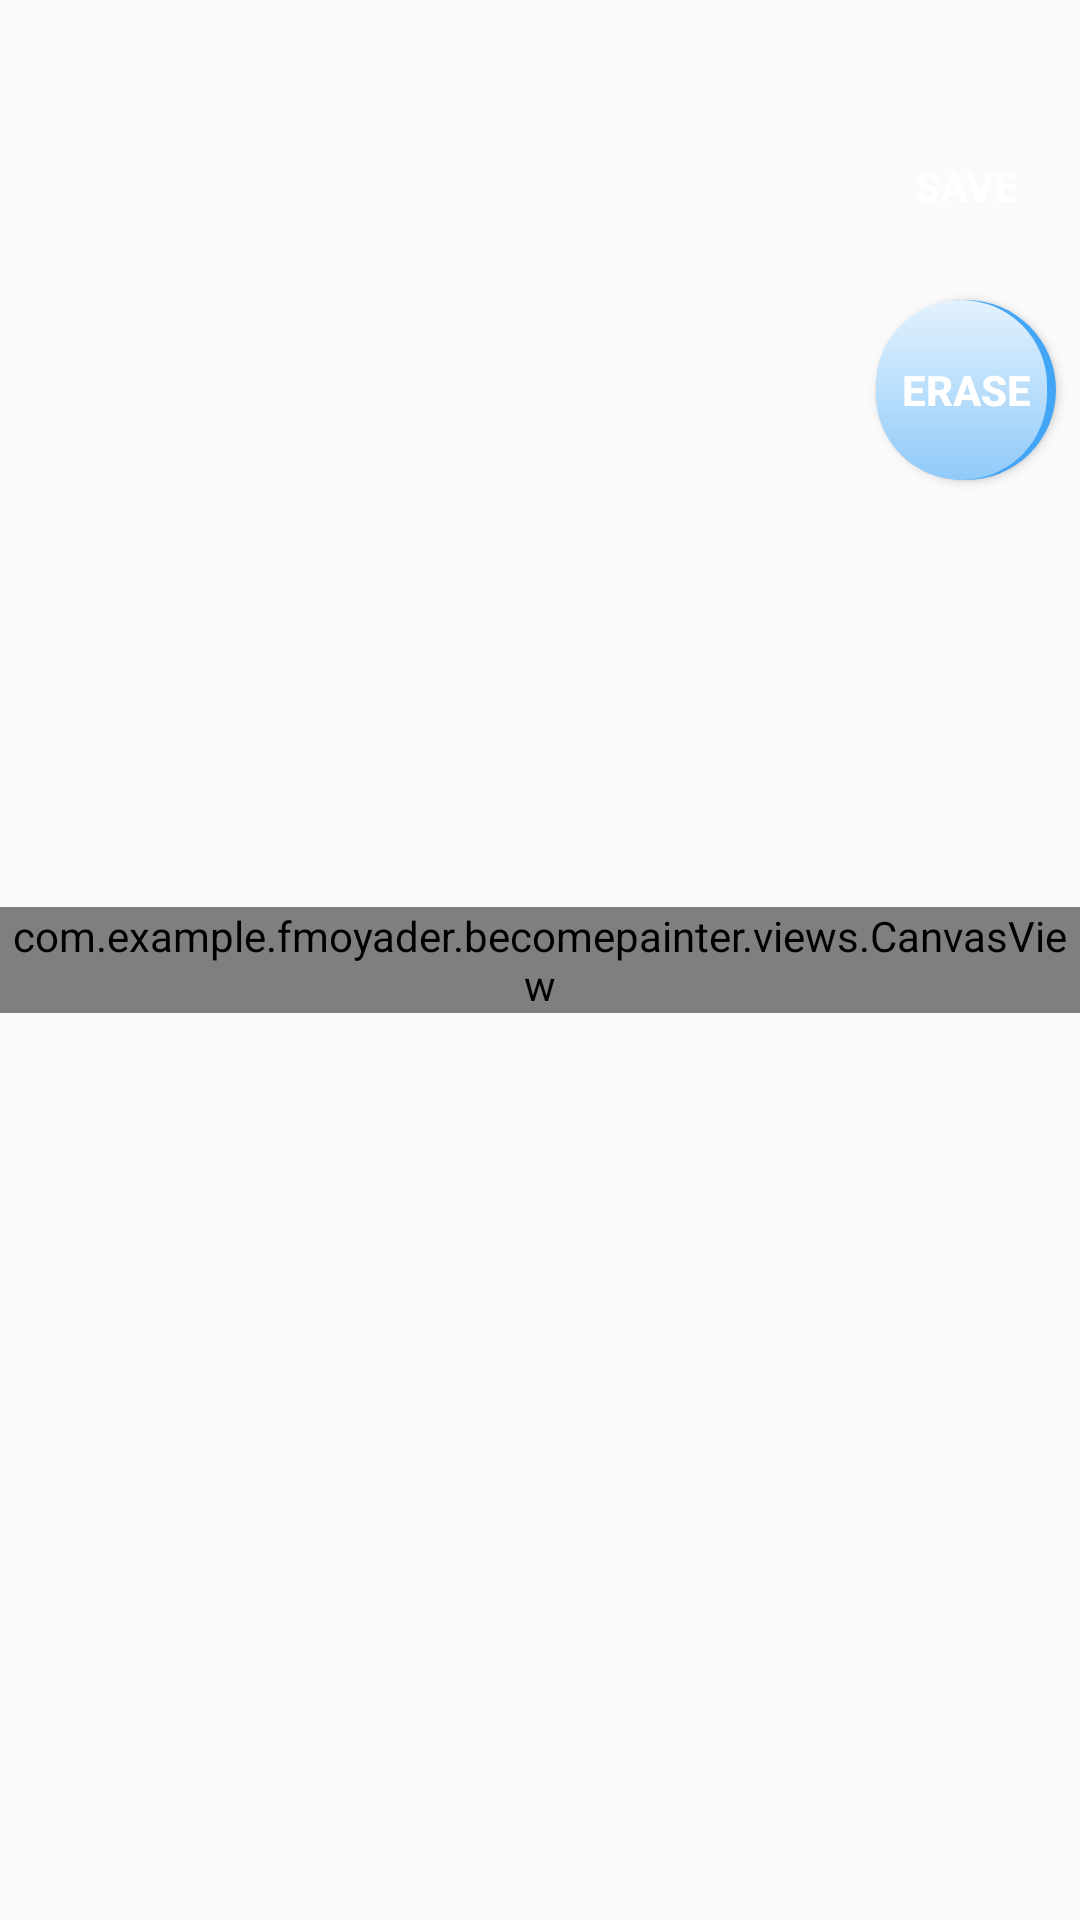

The Android layout XML behind this screen, and the referenced resources:
<!-- AndroidManifest.xml: application theme AppTheme -->
<!-- res/layout/fragment_canvas.xml -->
<?xml version="1.0" encoding="utf-8"?>
<android.support.constraint.ConstraintLayout
    xmlns:android="http://schemas.android.com/apk/res/android"
    xmlns:app="http://schemas.android.com/apk/res-auto"
    xmlns:tools="http://schemas.android.com/tools"
    xmlns:custom="http://schemas.android.com/apk/res-auto"
    android:layout_width="match_parent"
    android:layout_height="match_parent"
    tools:context="com.example.fmoyader.becomepainter.activities.CanvasActivity">

    <com.example.fmoyader.becomepainter.views.CanvasView
        android:layout_width="wrap_content"
        android:layout_height="wrap_content"
        app:layout_constraintBottom_toBottomOf="parent"
        app:layout_constraintLeft_toLeftOf="parent"
        app:layout_constraintRight_toRightOf="parent"
        app:layout_constraintTop_toTopOf="parent"
        android:id="@+id/canvas" />

    <Button
        android:id="@+id/button_save"
        android:theme="@style/buttonDrawActivity"
        android:layout_width="@dimen/button_drawing_size"
        android:layout_height="@dimen/button_drawing_size"
        android:background="@drawable/pink_gradient_round_shape"
        android:text="@string/button_save_text"
        app:layout_constraintTop_toTopOf="parent"
        android:layout_marginTop="32dp"
        android:layout_marginRight="8dp"
        app:layout_constraintRight_toRightOf="parent" />

    <Button
        android:id="@+id/button_erase"
        android:theme="@style/buttonDrawActivity"
        android:layout_width="@dimen/button_drawing_size"
        android:layout_height="@dimen/button_drawing_size"
        android:background="@drawable/blue_gradient_round_shape"
        android:text="@string/button_erase_text"
        custom:layout_constraintRight_toRightOf="@id/button_save"
        android:layout_marginRight="0dp"
        android:layout_marginTop="8dp"
        app:layout_constraintTop_toBottomOf="@+id/button_save" />

</android.support.constraint.ConstraintLayout>
<!-- resources referenced by this layout -->
<resources>
  <dimen name="button_drawing_size">60dp</dimen>
  <!-- drawable blue_gradient_round_shape (drawable) -->
  <?xml version="1.0" encoding="utf-8"?>
  <selector xmlns:android="http://schemas.android.com/apk/res/android">
      <item>
          <layer-list>
              <item android:left="0dp" android:top="0dp">
                  <shape>
                      <solid android:color="@color/blue_material_400" />
                      <corners android:radius="@dimen/button_drawing_radius" />
                  </shape>
              </item>
              <item android:bottom="0dp" android:right="@dimen/shade_button_drawing_right">
                  <shape xmlns:android="http://schemas.android.com/apk/res/android">
                      <solid android:color="@color/blue_material_200" />
                      <corners android:radius="@dimen/button_drawing_radius" />
                      <gradient android:angle="270"
                          android:endColor="@color/blue_material_200" android:startColor="@color/blue_material_50" />
                  </shape>
              </item>
          </layer-list>
      </item>
  
      
      
      
  
  </selector>
  <string name="button_erase_text">ERASE</string>
  <string name="button_save_text">SAVE</string>
  <style name="buttonDrawActivity">
          <item name="android:textColor">@android:color/white</item>
          <item name="android:textStyle">bold</item>
      </style>
  <style name="AppTheme" parent="Theme.AppCompat.Light.DarkActionBar">
          
          <item name="colorPrimary">@color/colorPrimary</item>
          <item name="colorPrimaryDark">@color/colorPrimaryDark</item>
          <item name="colorAccent">@color/colorAccent</item>
      </style>
  <color name="blue_material_400">#42A5F5</color>
  <dimen name="button_drawing_radius">100dp</dimen>
  <dimen name="shade_button_drawing_right">3dp</dimen>
  <color name="blue_material_200">#90CAF9</color>
  <color name="blue_material_50">#E3F2FD</color>
  <color name="colorPrimary">#3F51B5</color>
  <color name="colorPrimaryDark">#303F9F</color>
  <color name="colorAccent">#FF4081</color>
</resources>
